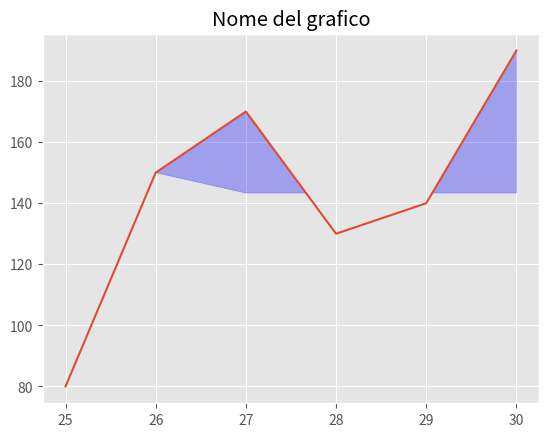

Reproduce this figure in Python.
# grafico a linee riempito

# rifare il plot a linee, riempire area, alpha
#riempire tra linea e punto, aggiungere condizione

import numpy as np
from matplotlib import pyplot as plt

plt.style.use('ggplot')

# ricreiamo il grafico a linee

x = np.array([25,26,27,28,29,30])
y = np.array([80,150,170,130,140,190])

media = sum(y)/len(y)


plt.plot(x,y)

# riempire la parte del grafico sotto alla linea
#    alpha = opacizzare il colore   1=max opaco // 0=min opaco

# media/ come qualsiasi altro valore possibile ci colora fuori dalla linea fino al valore, sopra il valore entro la riga
# il valore entro cui colorare deve essere messo prima la scelta e la vividezza dei colori, non in mezzo nè in fondo


# aggiungiamo una condizione con where, ma vediamo che non supporta il calcolo tra una lista e un intero. 
# sapendo che numpy ci permette di farlo importiamo e utilizziamo degli array
# se abbiamo anche la media(un altrovalore) assieme a where usiamo interpolate
## (solo con where ci colora la linea che si alza sulla x con valori sopra a 150 come abbiamo messo)
plt.fill_between(x,y, media, where=(y>150), color='blue', alpha=0.3, interpolate=True)





plt.title('Nome del grafico')

plt.show()